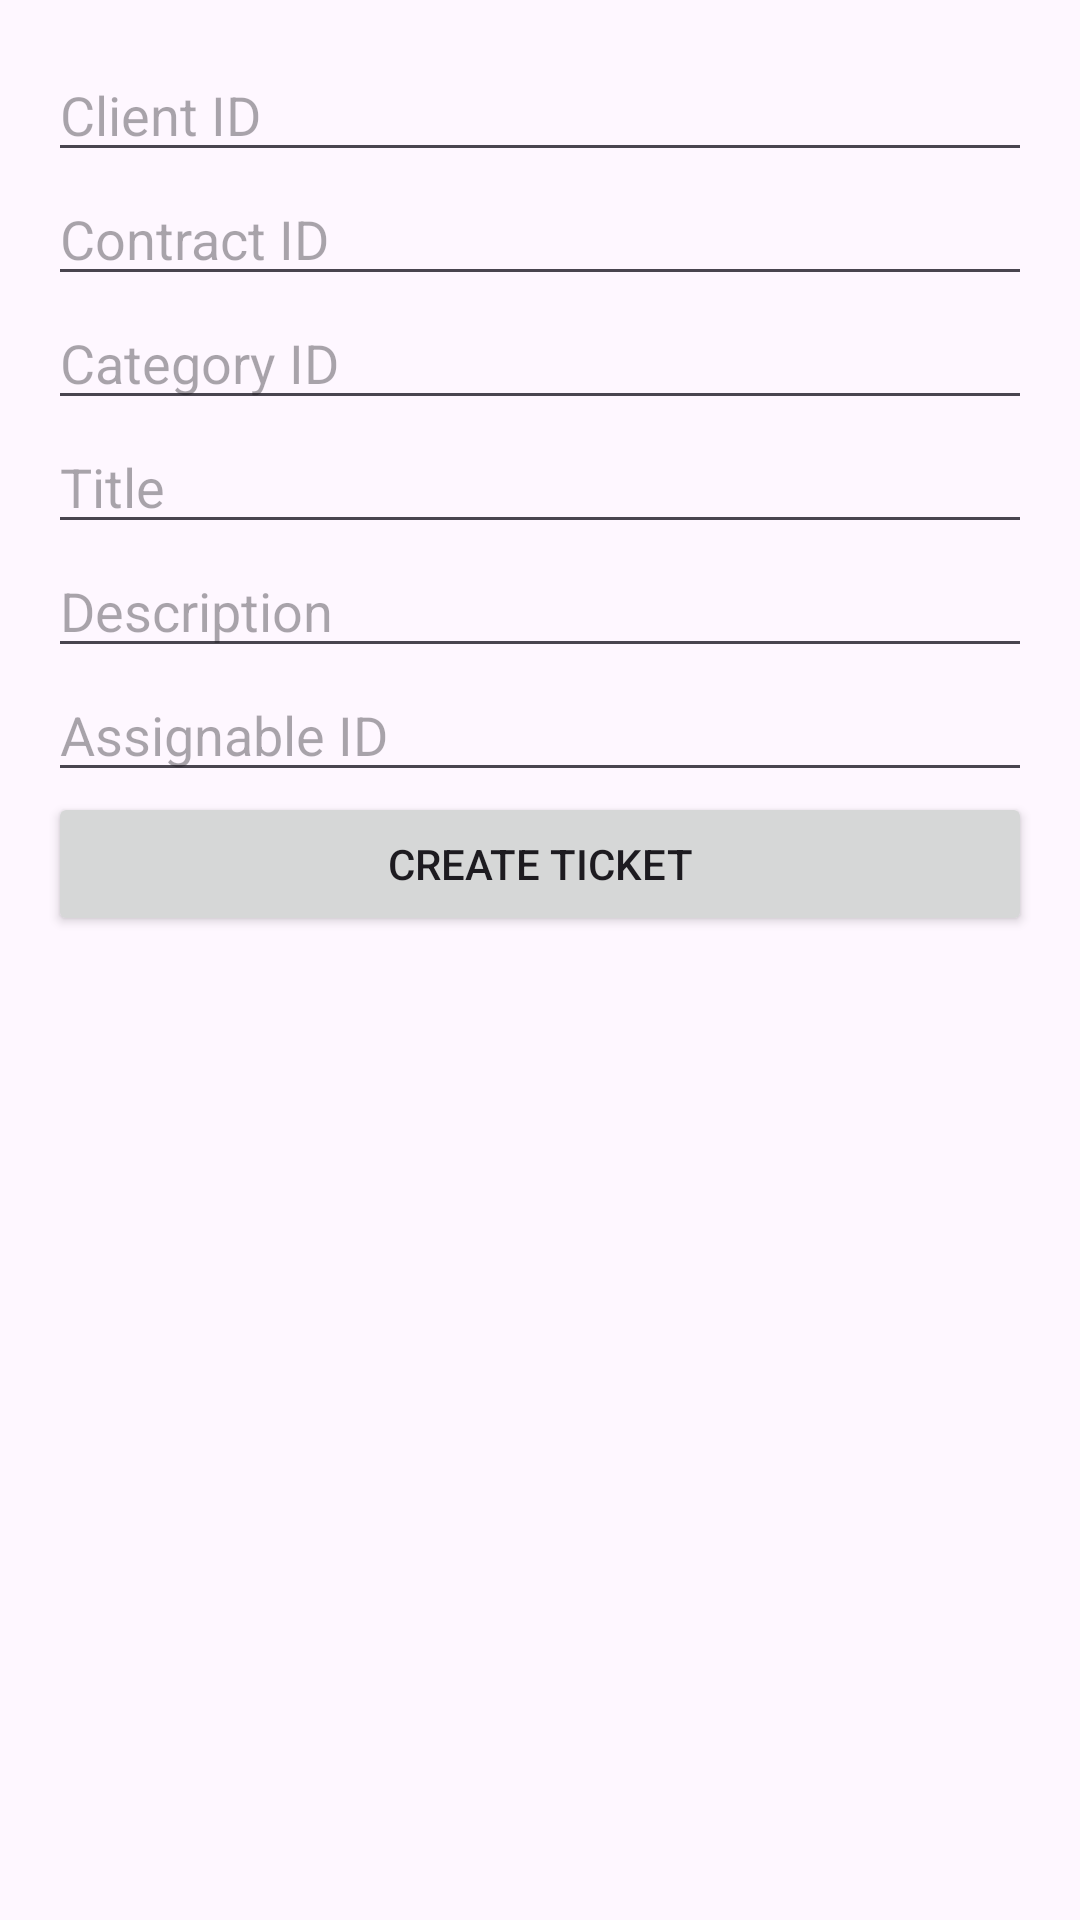

Layout XML and referenced resources for this Android screen:
<!-- AndroidManifest.xml: application theme Theme.Fibertel -->
<!-- res/layout/activity_create_ticket.xml -->
<?xml version="1.0" encoding="utf-8"?>
<RelativeLayout xmlns:android="http://schemas.android.com/apk/res/android"
    android:layout_width="match_parent"
    android:layout_height="match_parent"
    android:padding="16dp">

    <EditText
        android:id="@+id/editTextClientId"
        android:layout_width="match_parent"
        android:layout_height="wrap_content"
        android:hint="Client ID" />

    <EditText
        android:id="@+id/editTextContractId"
        android:layout_width="match_parent"
        android:layout_height="wrap_content"
        android:layout_below="@id/editTextClientId"
        android:hint="Contract ID" />

    <EditText
        android:id="@+id/editTextCategoryId"
        android:layout_width="match_parent"
        android:layout_height="wrap_content"
        android:layout_below="@id/editTextContractId"
        android:hint="Category ID" />

    <EditText
        android:id="@+id/editTextTitle"
        android:layout_width="match_parent"
        android:layout_height="wrap_content"
        android:layout_below="@id/editTextCategoryId"
        android:hint="Title" />

    <EditText
        android:id="@+id/editTextDescription"
        android:layout_width="match_parent"
        android:layout_height="wrap_content"
        android:layout_below="@id/editTextTitle"
        android:hint="Description" />

    <EditText
        android:id="@+id/editTextAssignableId"
        android:layout_width="match_parent"
        android:layout_height="wrap_content"
        android:layout_below="@id/editTextDescription"
        android:hint="Assignable ID" />

    <Button
        android:id="@+id/buttonSubmit"
        android:layout_width="match_parent"
        android:layout_height="wrap_content"
        android:layout_below="@id/editTextAssignableId"
        android:text="Create Ticket" />

</RelativeLayout>
<!-- resources referenced by this layout -->
<resources>
  <style name="Theme.Fibertel" parent="Base.Theme.Fibertel" />
  <style name="Base.Theme.Fibertel" parent="Theme.Material3.Light.NoActionBar">
          <item name="colorPrimary">#12A3FE</item>
      </style>
</resources>
